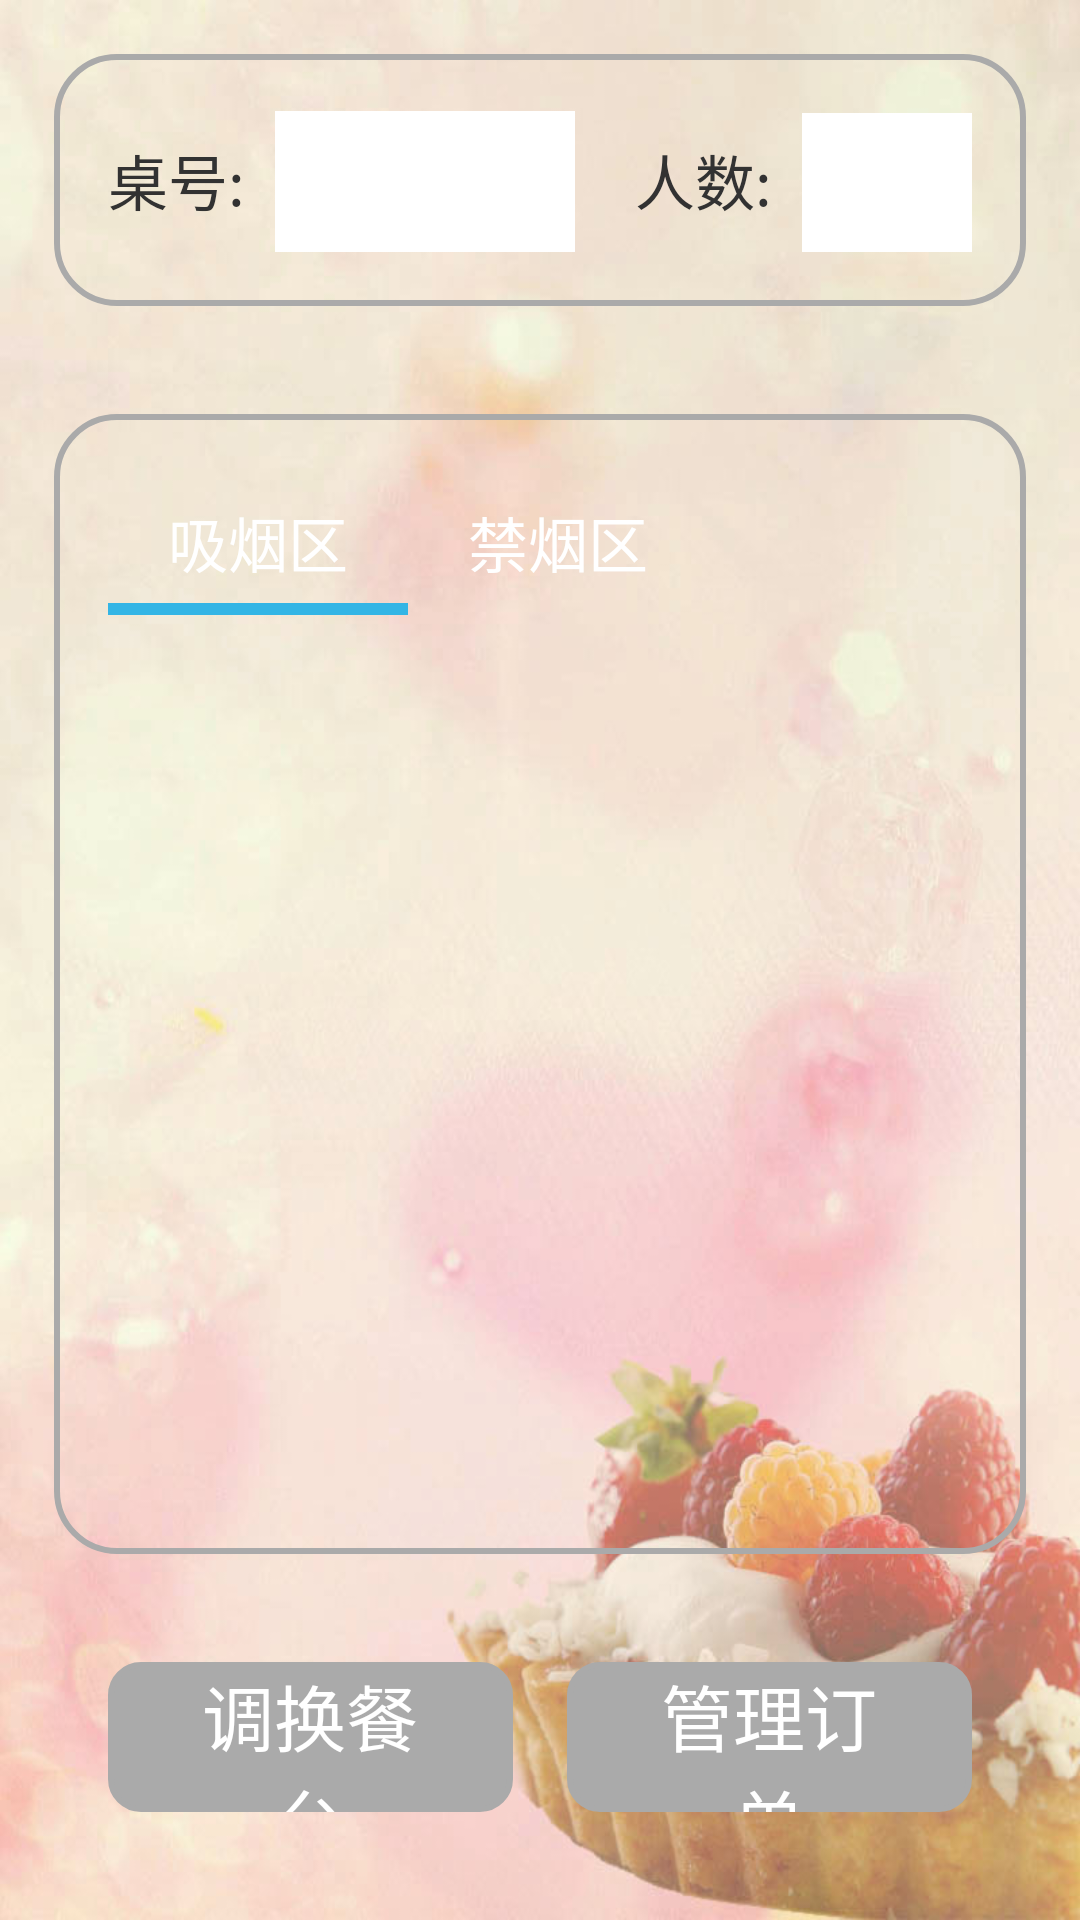

Android layout source for this screen:
<!-- AndroidManifest.xml: application theme AppTheme -->
<!-- res/layout/fragment_table_order.xml -->
<?xml version="1.0" encoding="utf-8"?>
<RelativeLayout xmlns:android="http://schemas.android.com/apk/res/android"
    android:layout_width="match_parent"
    android:layout_height="match_parent"
    android:background="@drawable/dessertbg" >

    <LinearLayout
        android:id="@+id/table_ll_info"
        android:layout_width="match_parent"
        android:layout_height="wrap_content"
        android:layout_margin="18dp"
        android:background="@drawable/rectangle"
        android:orientation="horizontal"
        android:padding="18dp" >

        <TextView
            android:layout_width="wrap_content"
            android:layout_height="48dp"
            android:gravity="center_vertical"
            android:text="桌号:"
            android:textSize="20sp" />

        <TextView
            android:id="@+id/table_tv_table_no"
            android:layout_width="100dp"
            android:layout_height="48dp"
            android:layout_marginLeft="10dp"
            android:background="@android:color/white"
            android:gravity="center"
            android:textSize="20sp" />

        

        <TextView
            android:layout_width="wrap_content"
            android:layout_height="48dp"
            android:gravity="center_vertical"
            android:paddingLeft="20dp"
            android:text="人数:"
            android:textSize="20sp" />

        <EditText
            android:id="@+id/table_et_cnt"
            android:layout_width="100dp"
            android:layout_height="48dp"
            android:layout_marginLeft="10dp"
            android:background="@android:color/white"
            android:gravity="center"
            android:inputType="number"
            android:maxLength="2" />

        

        <TextView
            android:layout_width="wrap_content"
            android:layout_height="48dp"
            android:gravity="center_vertical"
            android:paddingLeft="20dp"
            android:text="服务员:"
            android:textSize="20sp" />

        <Spinner
            android:id="@+id/table_sp_waiter"
            android:layout_width="fill_parent"
            android:layout_height="48dp"
            android:layout_marginLeft="10dp"
            android:background="@android:color/white"
            android:prompt="@string/table_sp_title"
            android:spinnerMode="dialog"
            android:textSize="20sp" >
        </Spinner>
    </LinearLayout>

    <RelativeLayout
        android:layout_width="match_parent"
        android:layout_height="match_parent"
        android:layout_above="@+id/table_ll_btn"
        android:layout_below="@+id/table_ll_info"
        android:layout_margin="18dp"
        android:background="@drawable/rectangle"
        android:padding="18dp" >

        <RelativeLayout
            android:id="@+id/rl"
            android:layout_width="match_parent"
            android:layout_height="wrap_content" >

            <RadioGroup
                android:id="@+id/table_rg"
                android:layout_width="wrap_content"
                android:layout_height="49dp"
                android:layout_alignParentTop="true"
                android:orientation="horizontal" >

                <RadioButton
                    android:id="@+id/table_rb_s"
                    style="@style/radioButton2"
                    android:text="吸烟区"
                    android:textColor="@android:color/white"
                    android:textSize="20sp" />

                <RadioButton
                    android:id="@+id/table_rb_n"
                    style="@style/radioButton2"
                    android:text="禁烟区"
                    android:textColor="@android:color/white"
                    android:textSize="20sp" />
            </RadioGroup>

            <ImageView
                android:id="@+id/table_iv_selected"
                android:layout_width="100dp"
                android:layout_height="4dp"
                android:layout_alignBottom="@+id/table_rg"
                android:background="#33b5e5" />
        </RelativeLayout>

        <android.support.v4.view.ViewPager
            android:id="@+id/table_vp"
            android:layout_width="fill_parent"
            android:layout_height="fill_parent"
            android:layout_below="@+id/rl"
            android:paddingTop="20dp" />
    </RelativeLayout>

    <LinearLayout
        android:id="@+id/table_ll_btn"
        android:layout_width="match_parent"
        android:layout_height="wrap_content"
        android:layout_alignParentBottom="true"
        android:layout_marginBottom="18dp"
        android:layout_marginLeft="18dp"
        android:layout_marginRight="18dp"
        android:orientation="horizontal"
        android:padding="18dp" >

        <Button
            android:id="@+id/table_btn_switch_table"
            style="@style/redButton"
            android:layout_width="0dp"
            android:layout_marginRight="9dp"
            android:layout_weight="1"
            android:enabled="false"
            android:text="调换餐台" />

        <Button
            android:id="@+id/table_btn_manage"
            style="@style/redButton"
            android:layout_width="0dp"
            android:layout_marginLeft="9dp"
            android:layout_weight="1"
            android:enabled="false"
            android:text="管理订单" />
    </LinearLayout>

</RelativeLayout>
<!-- resources referenced by this layout -->
<resources>
  <!-- drawable dessertbg: jpg bitmap (drawable-hdpi, 74823 bytes) -->
  <!-- drawable rectangle (drawable) -->
  <?xml version="1.0" encoding="utf-8"?>
  <shape xmlns:android="http://schemas.android.com/apk/res/android" 
      android:shape="rectangle">
  
      <stroke android:color="@android:color/darker_gray"
          android:width="2dp" />
      
      <solid android:color="@android:color/transparent"/>
  
      <corners android:radius="20dp" />
  
  </shape>
  <string name="table_sp_title">服务员姓名</string>
  <style name="radioButton2">
          <item name="android:layout_width">100dp</item>
          <item name="android:layout_height">fill_parent</item>
          <item name="android:layout_weight">1.0</item>
          <item name="android:padding">10dp</item>
          <item name="android:gravity">center</item>
          <item name="android:background">@drawable/radiobtn_selector</item>
          <item name="android:button">@null</item>
      </style>
  <style name="redButton">
          <item name="android:layout_width">wrap_content</item>
          <item name="android:layout_height">50dp</item>
          <item name="android:textColor">@android:color/white</item>
          <item name="android:textSize">24sp</item>
          <item name="android:background">@drawable/btn_red_style</item>
          <item name="android:gravity">center</item>
          <item name="android:paddingLeft">30dp</item>
          <item name="android:paddingRight">30dp</item>
  </style>
  <style name="AppTheme" parent="AppBaseTheme" />
  <!-- drawable btn_red_style (drawable) -->
  <?xml version="1.0" encoding="utf-8"?>
  <selector xmlns:android="http://schemas.android.com/apk/res/android">
  
      <item android:state_enabled="true" android:state_pressed="true"><shape>
              <solid android:color="@color/DARK_GREY" />
  
              <stroke android:width="2dp" android:color="@color/DARK_GREY" />
  
              <corners android:radius="10dp" />
          </shape></item>
      <item android:state_enabled="true"><shape>
              <solid android:color="@color/TEXT_RED" />
  
              <stroke android:width="2dp" android:color="@color/TEXT_RED" />
  
              <corners android:radius="10dp" />
          </shape></item>
      <item android:state_enabled="false"><shape>
              <solid android:color="@android:color/darker_gray" />
  
              <stroke android:width="2dp" android:color="@android:color/darker_gray" />
  
              <corners android:radius="10dp" />
          </shape></item>
  
  </selector>
  <style name="AppBaseTheme" parent="android:Theme.Light" />
  <color name="DARK_GREY">#ff6a6a6a</color>
  <color name="TEXT_RED">#DC573D</color>
</resources>
